Run: headless pygame with SDL's dummy video driver; simulated clock (each Clock.tick advances the game by its frame time, no real sleeping); random seed 0; keys injected as events and as key.get_pressed() state; no mouse input.
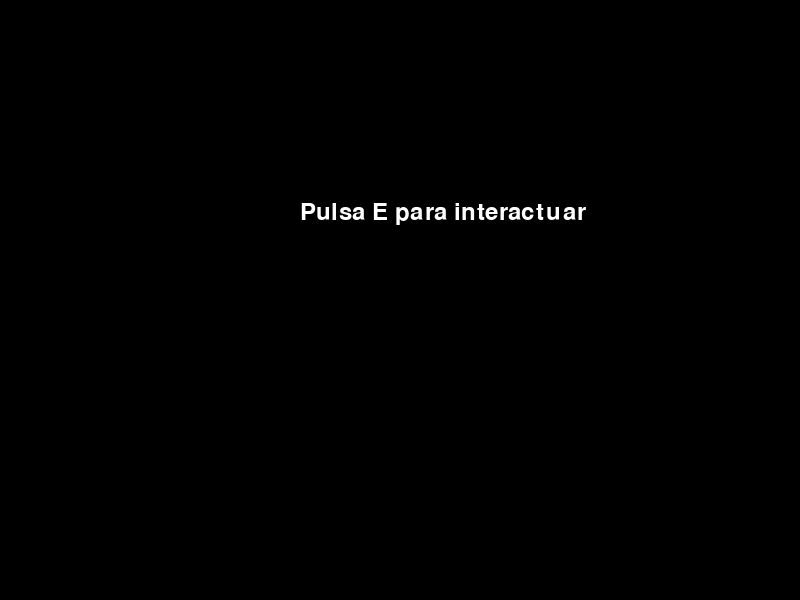
Frame 1 of 4 · flips 1–60 · no input
Frame 2 of 4 · flips 61–180 · tapped SPACE, RETURN · held RIGHT (→), D · screen unchanged from frame 1, image omitted
Frame 3 of 4 · flips 181–300 · held DOWN (↓), S · screen unchanged from frame 2, image omitted
Frame 4 of 4 · flips 301–420 · held LEFT (←), A, UP (↑), W · screen unchanged from frame 3, image omitted

The pygame program that drew these frames:

import pygame

# Inicializa Pygame
pygame.init()

# Configuración de la pantalla
WIDTH, HEIGHT = 800, 600
screen = pygame.display.set_mode((WIDTH, HEIGHT))
pygame.display.set_caption("Ejemplo de texto en Pygame")

# Define colores
WHITE = (255, 255, 255)
BLACK = (0, 0, 0)

# Carga la fuente
font = pygame.font.Font(None, 36)

# Función para mostrar texto en pantalla
def mostrar_texto(texto, x, y):
    texto_surface = font.render(texto, True, WHITE)
    screen.blit(texto_surface, (x, y))

# Bucle principal del juego
running = True
texto = "Pulsa E para interactuar"
while running:
    screen.fill(BLACK)

    # Verifica eventos
    for event in pygame.event.get():
        if event.type == pygame.QUIT:
            running = False
        elif event.type == pygame.KEYDOWN:
            if event.key == pygame.K_e:
                texto = "¡Bien hecho!"

    # Muestra el texto en pantalla
    mostrar_texto(texto, 300, 200)

    # Actualiza la pantalla
    pygame.display.flip()

# Sale de Pygame
pygame.quit()
